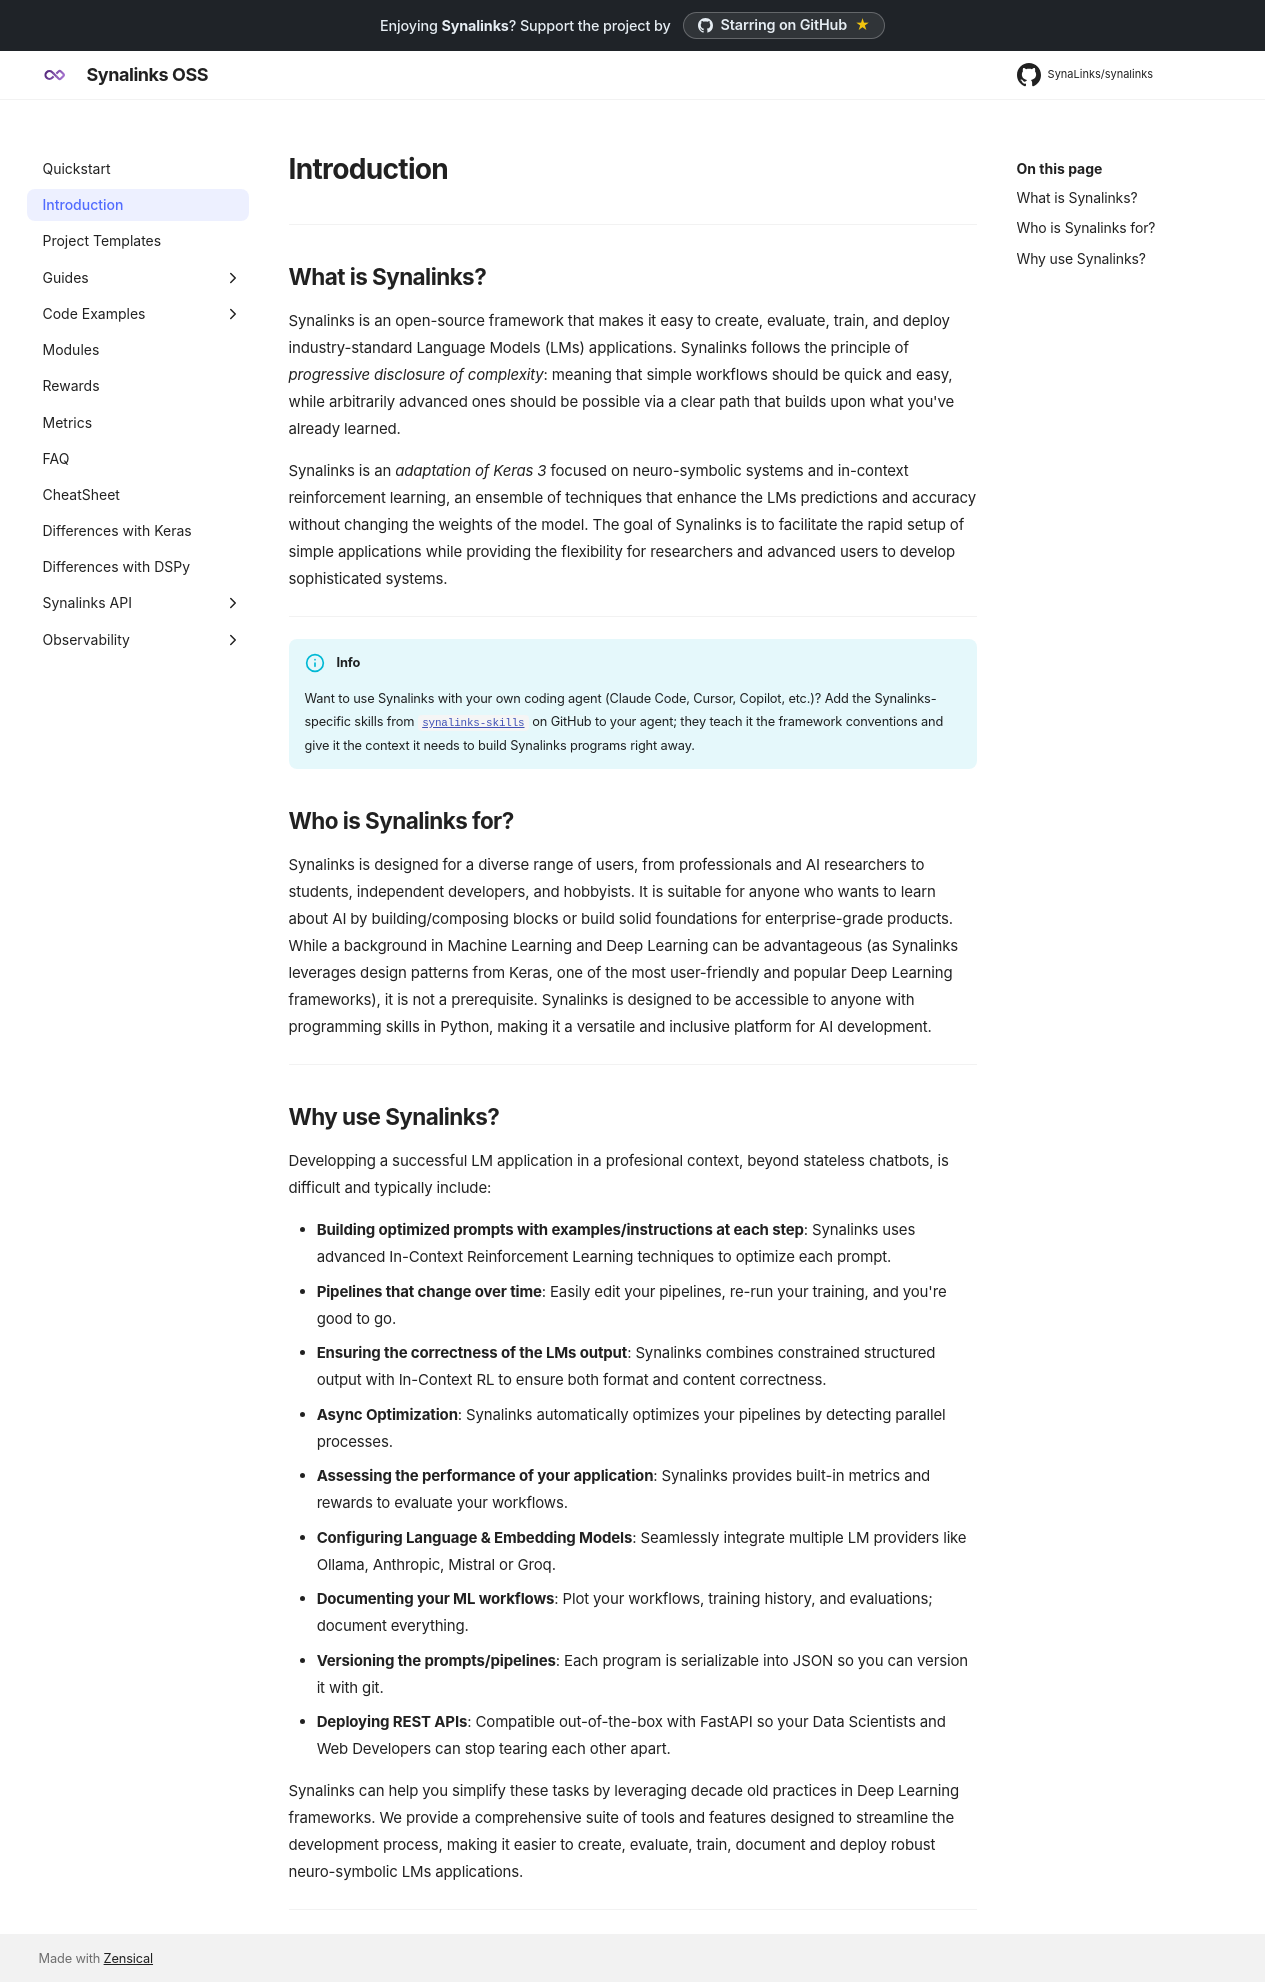

repository: dovel-pr17-validation/pr17r53-pypi-synalinks · page: Introduction/index.html · generator: mkdocs

# Introduction

---

## What is Synalinks?

Synalinks is an open-source framework that makes it easy to create, evaluate, train, and deploy industry-standard Language Models (LMs) applications. Synalinks follows the principle of *progressive disclosure of complexity*: meaning that simple workflows should be quick and easy, while arbitrarily advanced ones should be possible via a clear path that builds upon what you've already learned.

Synalinks is an *adaptation of Keras 3* focused on neuro-symbolic systems and in-context reinforcement learning, an ensemble of techniques that enhance the LMs predictions and accuracy without changing the weights of the model. The goal of Synalinks is to facilitate the rapid setup of simple applications while providing the flexibility for researchers and advanced users to develop sophisticated systems.

---

!!! info
    Want to use Synalinks with your own coding agent (Claude Code, Cursor, Copilot, etc.)? Add the Synalinks-specific skills from [`synalinks-skills`](https://github.com/SynaLinks/synalinks-skills) on GitHub to your agent; they teach it the framework conventions and give it the context it needs to build Synalinks programs right away.


## Who is Synalinks for?

Synalinks is designed for a diverse range of users, from professionals and AI researchers to students, independent developers, and hobbyists. It is suitable for anyone who wants to learn about AI by building/composing blocks or build solid foundations for enterprise-grade products. While a background in Machine Learning and Deep Learning can be advantageous (as Synalinks leverages design patterns from Keras, one of the most user-friendly and popular Deep Learning frameworks), it is not a prerequisite. Synalinks is designed to be accessible to anyone with programming skills in Python, making it a versatile and inclusive platform for AI development.

---

## Why use Synalinks?

Developping a successful LM application in a profesional context, beyond stateless chatbots, is difficult and typically include:

- **Building optimized prompts with examples/instructions at each step**: Synalinks uses advanced In-Context Reinforcement Learning techniques to optimize each prompt.
- **Pipelines that change over time**: Easily edit your pipelines, re-run your training, and you're good to go.
- **Ensuring the correctness of the LMs output**: Synalinks combines constrained structured output with In-Context RL to ensure both format and content correctness.
- **Async Optimization**: Synalinks automatically optimizes your pipelines by detecting parallel processes.
- **Assessing the performance of your application**: Synalinks provides built-in metrics and rewards to evaluate your workflows.
- **Configuring Language & Embedding Models**: Seamlessly integrate multiple LM providers like Ollama, Anthropic, Mistral or Groq.
- **Documenting your ML workflows**: Plot your workflows, training history, and evaluations; document everything.
- **Versioning the prompts/pipelines**: Each program is serializable into JSON so you can version it with git.
- **Deploying REST APIs**: Compatible out-of-the-box with FastAPI so your Data Scientists and Web Developers can stop tearing each other apart.

Synalinks can help you simplify these tasks by leveraging decade old practices in Deep Learning frameworks. We provide a comprehensive suite of tools and features designed to streamline the development process, making it easier to create, evaluate, train, document and deploy robust neuro-symbolic LMs applications.

---
